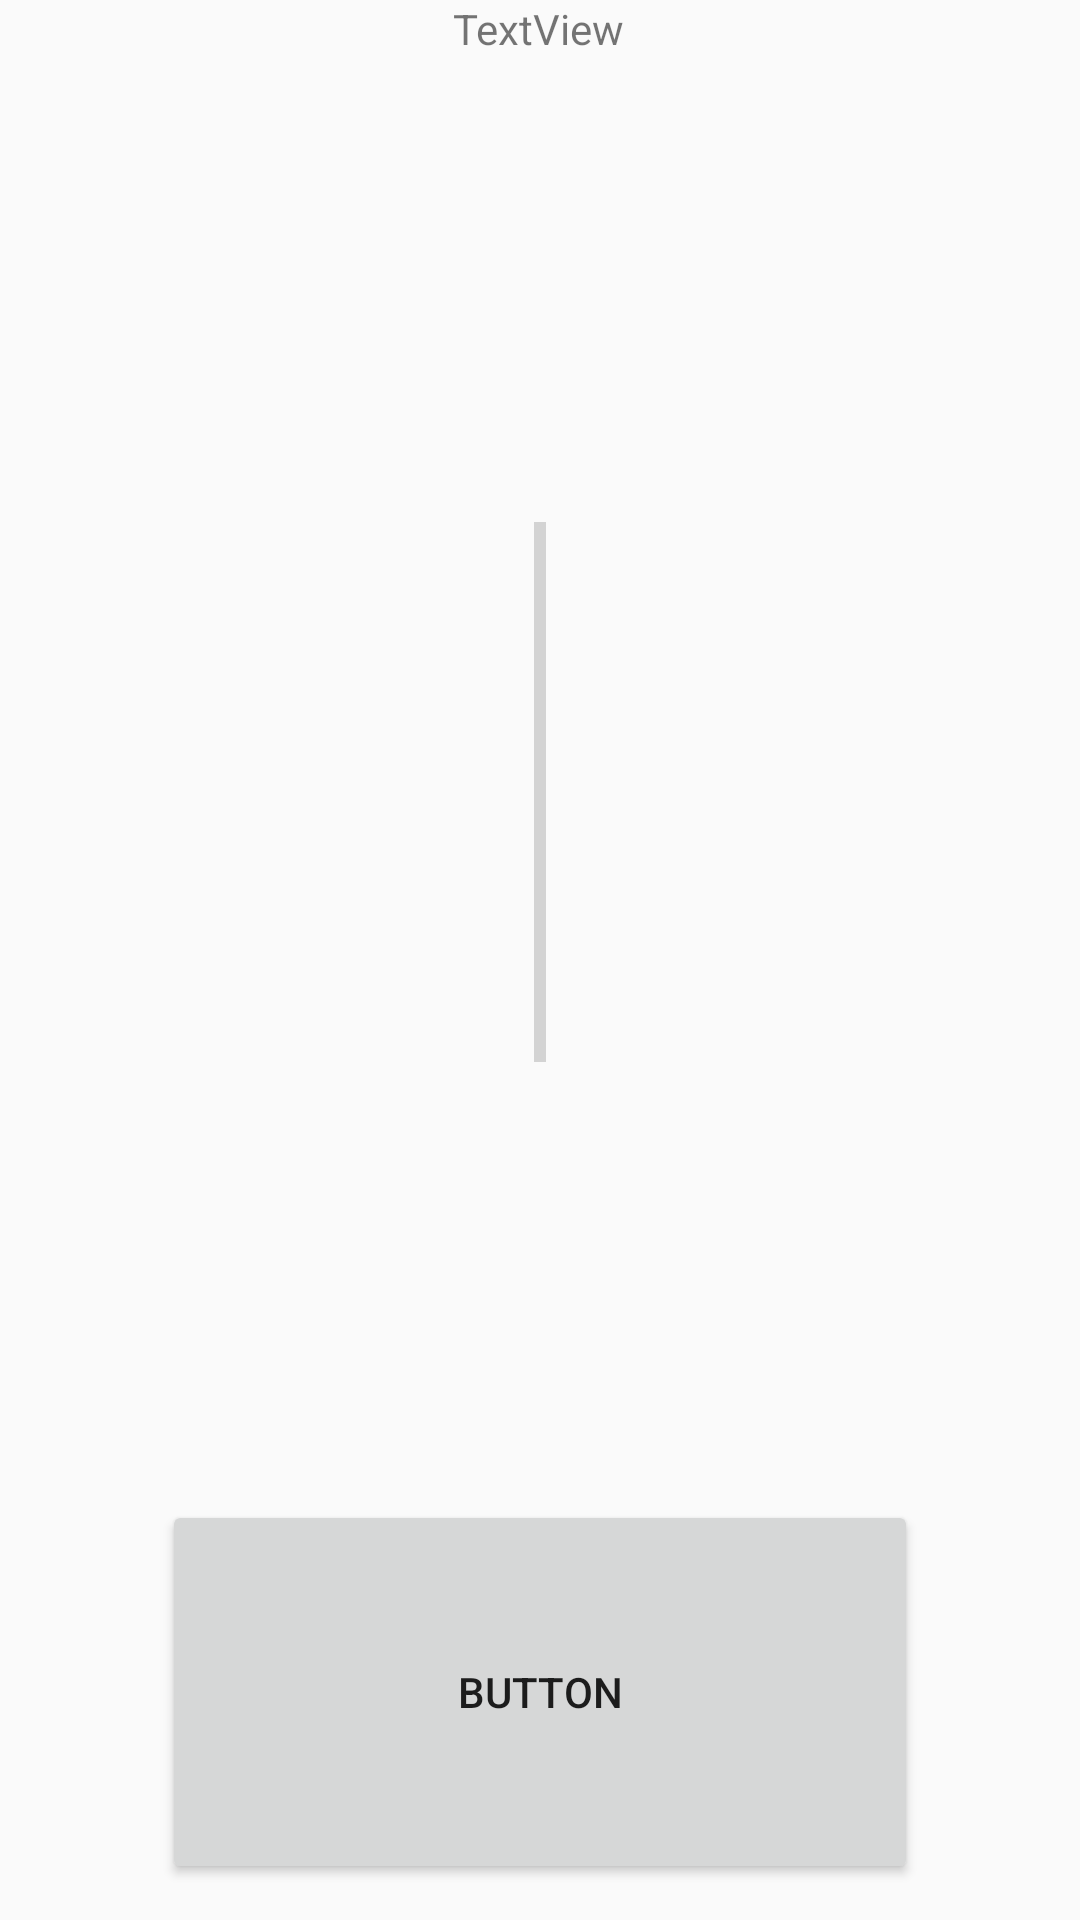

Here is an Android app screen rendered from its layout file. Give the layout XML and the strings, colors and styles it references.
<!-- AndroidManifest.xml: application theme Theme.ClickerGame40 -->
<!-- res/layout/activity_clicking_war.xml -->
<?xml version="1.0" encoding="utf-8"?>
<androidx.constraintlayout.widget.ConstraintLayout xmlns:android="http://schemas.android.com/apk/res/android"
    xmlns:app="http://schemas.android.com/apk/res-auto"
    xmlns:tools="http://schemas.android.com/tools"
    android:layout_width="match_parent"
    android:layout_height="match_parent"
    tools:context=".warClicking.ClickingWarActivity">

    <TextView
        android:id="@+id/textView2"
        android:layout_width="wrap_content"
        android:layout_height="wrap_content"
        android:text="TextView"
        app:layout_constraintBottom_toBottomOf="parent"
        app:layout_constraintEnd_toEndOf="parent"
        app:layout_constraintHorizontal_bias="0.498"
        app:layout_constraintStart_toStartOf="parent"
        app:layout_constraintTop_toTopOf="parent"
        app:layout_constraintVertical_bias="0.0" />

    <ProgressBar
        android:id="@+id/progressBar"
        style="?android:attr/progressBarStyleHorizontal"
        android:layout_width="0dp"
        android:layout_height="0dp"
        android:layout_marginTop="40dp"
        android:rotation="90"
        android:rotationX="0"
        android:rotationY="0"
        app:layout_constraintEnd_toEndOf="parent"
        app:layout_constraintHeight_percent="0.7"
        app:layout_constraintStart_toStartOf="parent"
        app:layout_constraintTop_toTopOf="parent"
        app:layout_constraintWidth_percent="0.5" />

    <Button
        android:id="@+id/button2"
        android:layout_width="0dp"
        android:layout_height="0dp"
        android:text="Button"
        app:layout_constraintBottom_toBottomOf="parent"
        app:layout_constraintEnd_toEndOf="parent"
        app:layout_constraintStart_toStartOf="parent"
        app:layout_constraintTop_toBottomOf="@+id/progressBar"
        app:layout_constraintHeight_percent="0.2"
        app:layout_constraintWidth_percent="0.7"/>


</androidx.constraintlayout.widget.ConstraintLayout>
<!-- resources referenced by this layout -->
<resources>
  <style name="Theme.ClickerGame40" parent="Theme.AppCompat.Light.DarkActionBar">
          
          <item name="colorPrimary">@color/purple_500</item>
          <item name="colorPrimaryDark">@color/purple_700</item>
          <item name="colorAccent">@color/teal_200</item>
          
      </style>
  <!-- not gathered from this repository: default colours our renderer supplied (Android Studio template values) -->
  <color name="purple_500">#FF6200EE</color>
  <color name="purple_700">#FF3700B3</color>
  <color name="teal_200">#FF03DAC5</color>
</resources>
